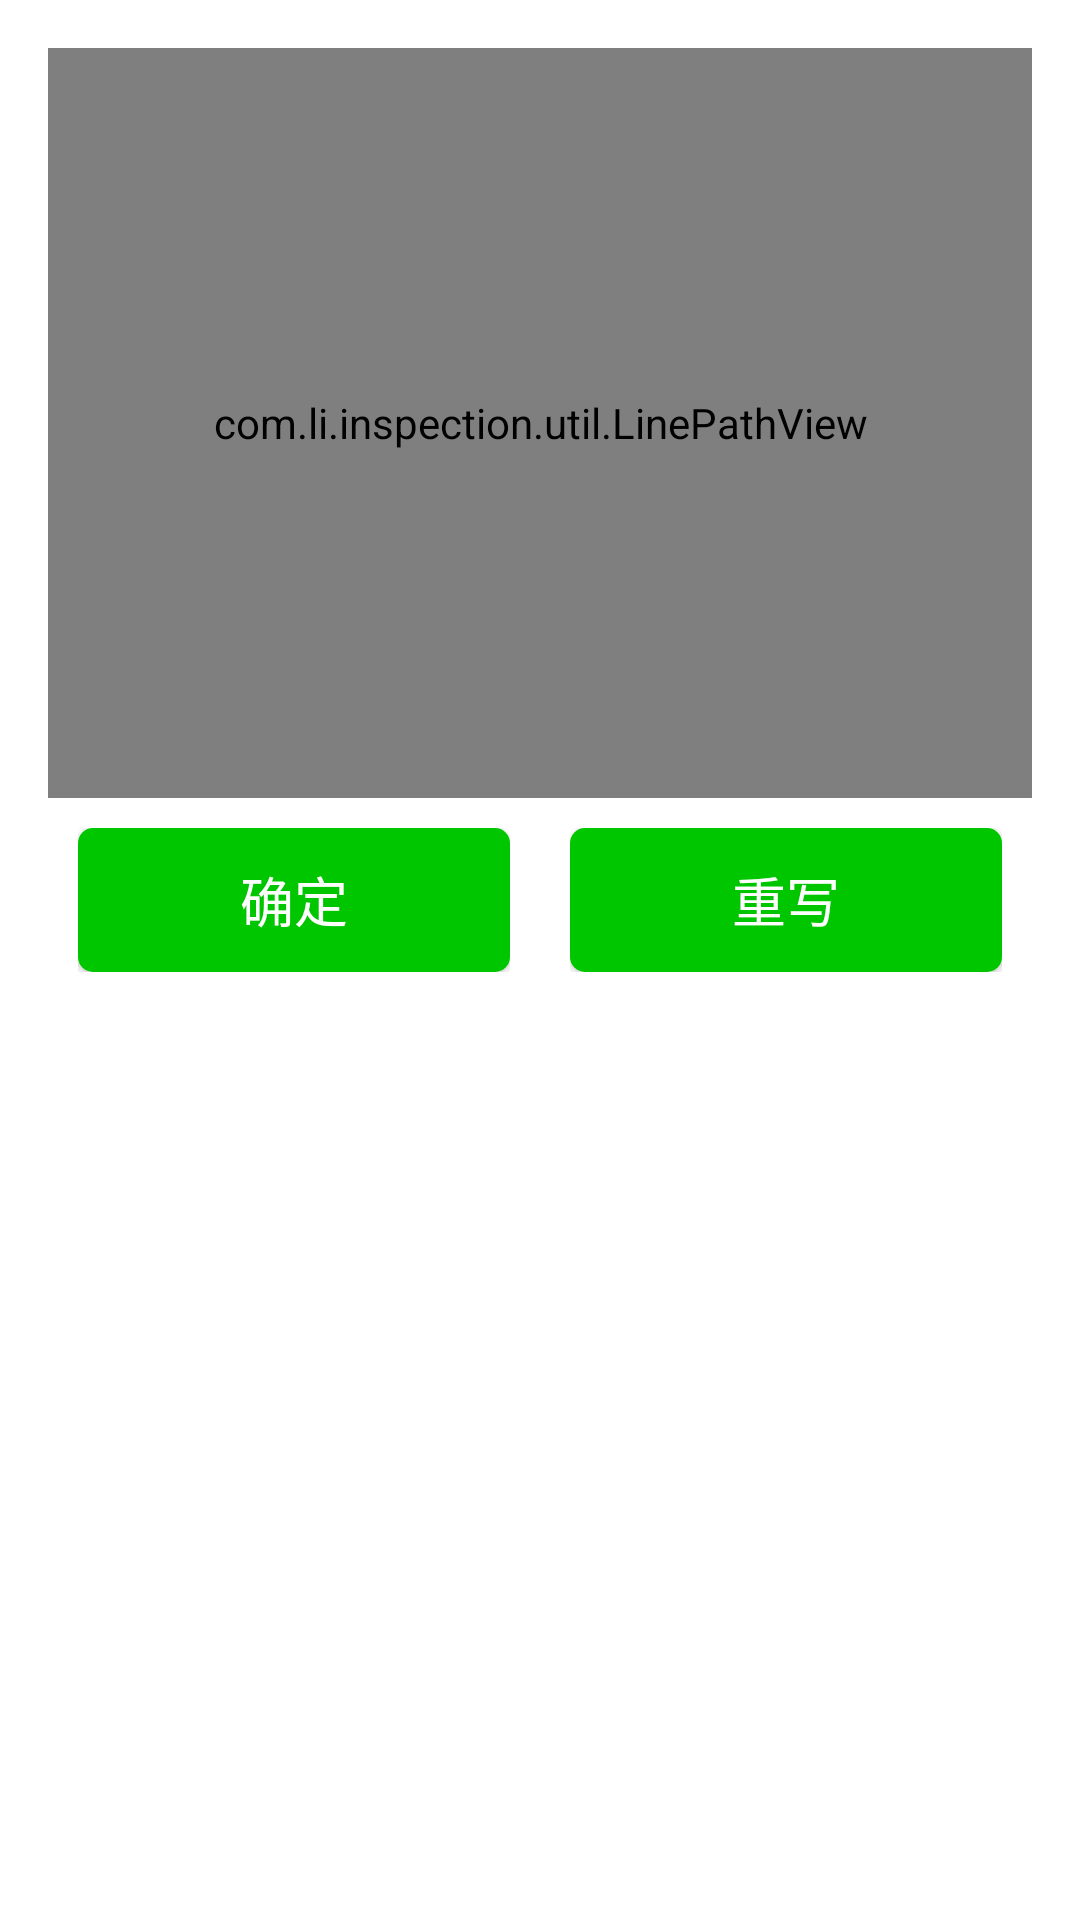

Layout XML and referenced resources for this Android screen:
<!-- AndroidManifest.xml: activity theme AppTheme.Dialog -->
<!-- res/layout/autograph.xml -->
<?xml version="1.0" encoding="utf-8"?>
<LinearLayout xmlns:android="http://schemas.android.com/apk/res/android"
    android:orientation="vertical"
    android:layout_width="match_parent"
    android:layout_height="match_parent">

    <com.li.inspection.util.LinePathView
        android:id="@+id/linepath"
        android:layout_width="match_parent"
        android:layout_height="250dp"
        />
    <LinearLayout
        android:layout_width="match_parent"
        android:layout_height="wrap_content"
        android:orientation="horizontal">
        <LinearLayout
            android:layout_width="match_parent"
            android:layout_height="match_parent"
            android:layout_weight="1"
            android:padding="10dp">
            <Button
                android:id="@+id/confirm"
                android:layout_width="match_parent"
                android:layout_height="wrap_content"
                android:text="确定"
                android:textSize="18sp"
                android:padding="10dp"
                android:textColor="@color/white"
                android:layout_gravity="center"
                android:gravity="center"
                android:background="@drawable/b_corners_bg"/>
        </LinearLayout>
        <LinearLayout
            android:layout_width="match_parent"
            android:layout_height="match_parent"
            android:layout_weight="1"
            android:padding="10dp">
            <Button
                android:id="@+id/cancel"
                android:layout_width="match_parent"
                android:layout_height="wrap_content"
                android:text="重写"
                android:textSize="18sp"
                android:padding="10dp"
                android:textColor="@color/white"
                android:layout_gravity="center"
                android:background="@drawable/b_corners_bg"/>
        </LinearLayout>
    </LinearLayout>
</LinearLayout>
<!-- resources referenced by this layout -->
<resources>
  <color name="white">#ffffffff</color>
  <!-- drawable b_corners_bg (drawable) -->
  <?xml version="1.0" encoding="utf-8"?>
  <shape xmlns:android="http://schemas.android.com/apk/res/android">
      <solid android:color="#00c600" />
      <corners android:topLeftRadius="5dp"
          android:topRightRadius="5dp"
          android:bottomRightRadius="5dp"
          android:bottomLeftRadius="5dp"/>
  </shape>
  <style name="AppTheme.Dialog" parent="@style/Theme.AppCompat.Light.Dialog.Alert">
          <item name="windowNoTitle">true</item>
          <item name="windowActionBar">false</item>
      </style>
</resources>
